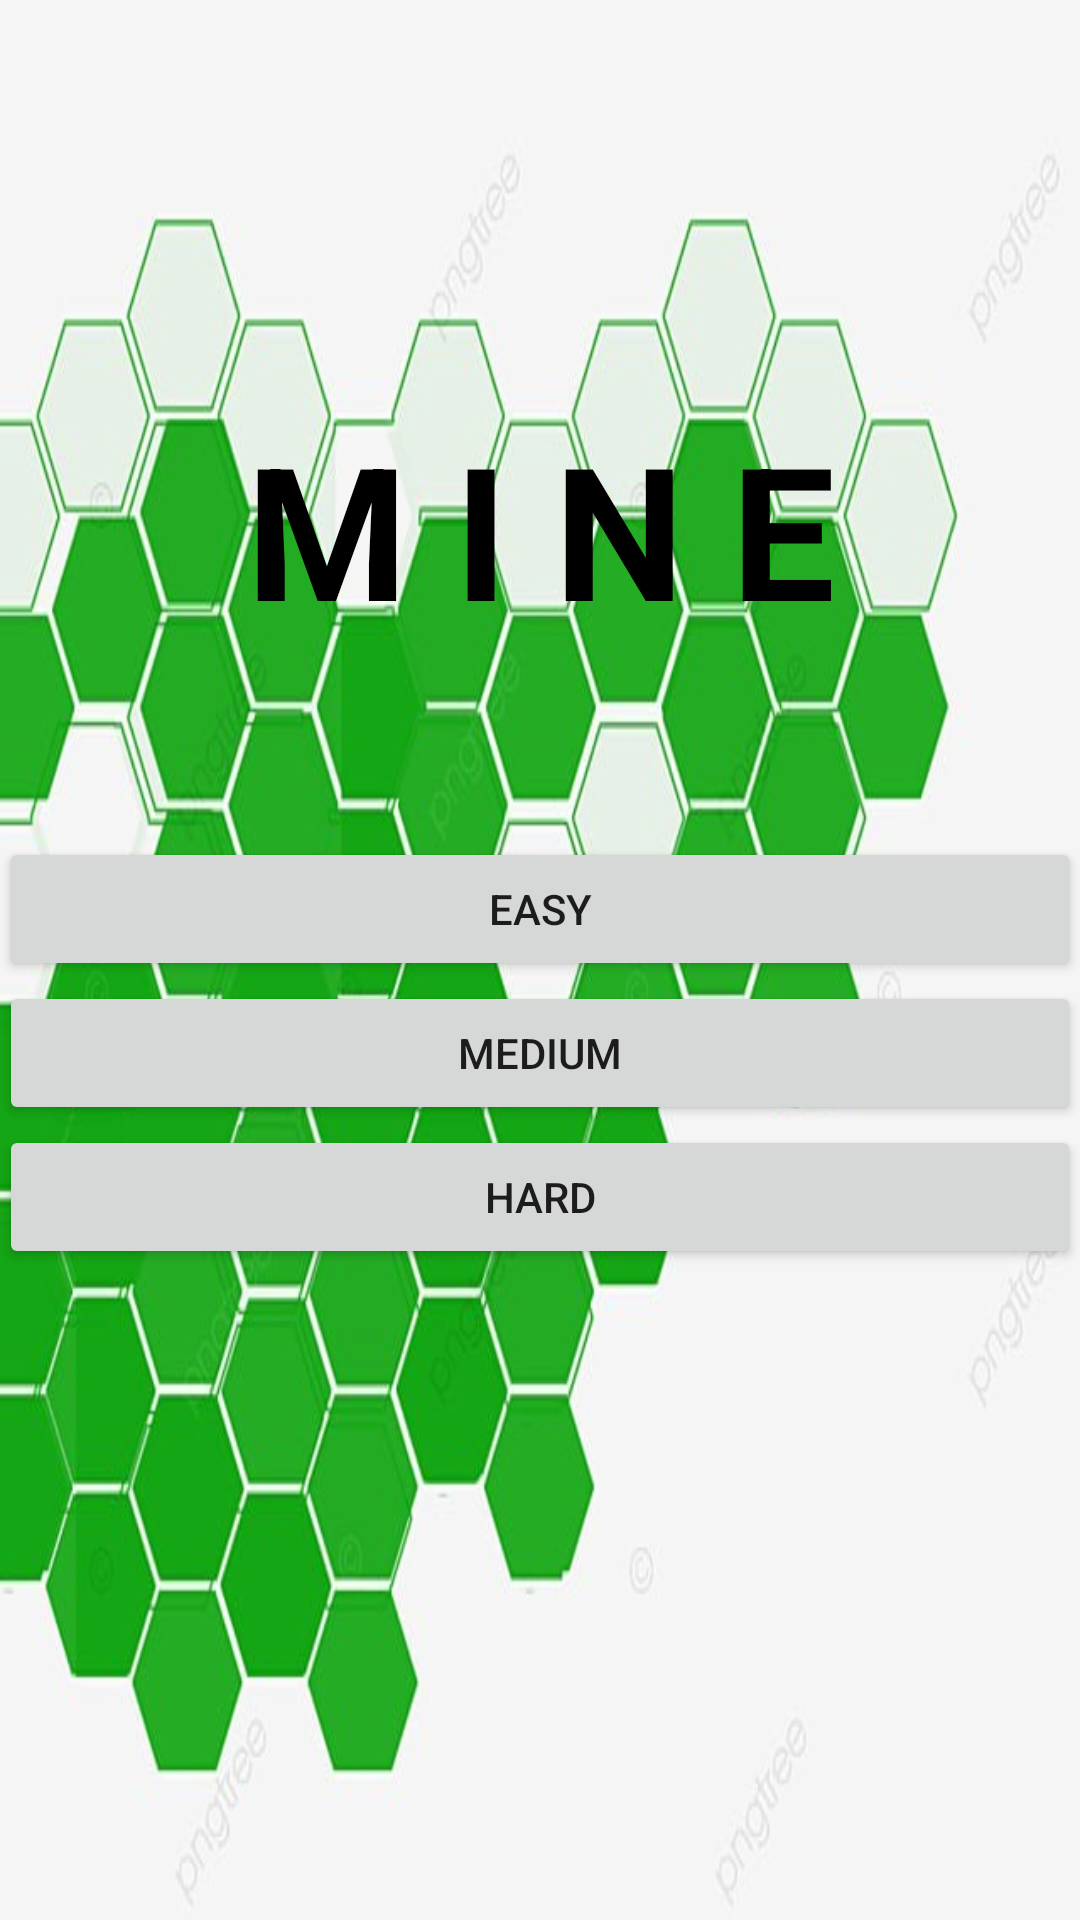

Layout XML and referenced resources for this Android screen:
<!-- AndroidManifest.xml: application theme Theme.Mine -->
<!-- res/layout/avtivity_menu.xml -->
<?xml version="1.0" encoding="utf-8"?>
<LinearLayout xmlns:android="http://schemas.android.com/apk/res/android"
    xmlns:tools="http://schemas.android.com/tools"
    android:layout_width="match_parent"
    android:layout_height="match_parent"
    android:paddingBottom="@dimen/activity_vertical_margin"
    android:paddingLeft="@dimen/activity_horizontal_margin"
    android:paddingRight="@dimen/activity_horizontal_margin"
    android:paddingTop="@dimen/activity_vertical_margin"
    android:orientation="vertical"
    android:gravity="center"
    android:background="@drawable/cool1"
    tools:context=".MenuActivity">

    <TextView
        android:layout_width="match_parent"
        android:layout_height="wrap_content"
        android:layout_marginBottom="30pt"
        android:layout_marginTop="-40pt"
        android:textSize="30pt"
        android:textAlignment="center"
        android:textColor="@color/black"
        android:textStyle="bold"
        android:text="M I N E"
        android:gravity="center_horizontal" />

    <Button
        android:id="@+id/easyBtn"
        android:layout_width="match_parent"
        android:layout_height="wrap_content"
        android:shadowColor="#99FF99"
        android:text="Easy"/>
    <Button
        android:id="@+id/mediumBtn"
        android:layout_width="match_parent"
        android:layout_height="wrap_content"
        android:shadowColor="#99FF99"

        android:text="Medium"/>
    <Button
        android:id="@+id/hardBtn"
        android:layout_width="match_parent"
        android:layout_height="wrap_content"
        android:shadowColor="#99FF99"
        android:text="Hard"/>

</LinearLayout>
<!-- resources referenced by this layout -->
<resources>
  <!-- drawable cool1: jpg bitmap (drawable, 83313 bytes) -->
  <style name="Theme.Mine" parent="Theme.AppCompat.Light.DarkActionBar">
          
          <item name="colorPrimary">@color/purple_500</item>
          <item name="colorPrimaryVariant">@color/purple_700</item>
          <item name="colorOnPrimary">@color/white</item>
          
          <item name="colorSecondary">@color/teal_200</item>
          <item name="colorSecondaryVariant">@color/teal_700</item>
          <item name="colorOnSecondary">@color/black</item>
          
          <item name="android:statusBarColor" tools:targetApi="l">?attr/colorPrimaryVariant</item>
          
      </style>
  <!-- not gathered from this repository: default colours our renderer supplied (Android Studio template values) -->
  <color name="purple_500">#FF6200EE</color>
  <color name="purple_700">#FF3700B3</color>
  <color name="teal_200">#FF03DAC5</color>
  <color name="teal_700">#FF018786</color>
  <color name="black">#FF000000</color>
  <color name="white">#FFFFFFFF</color>
</resources>
